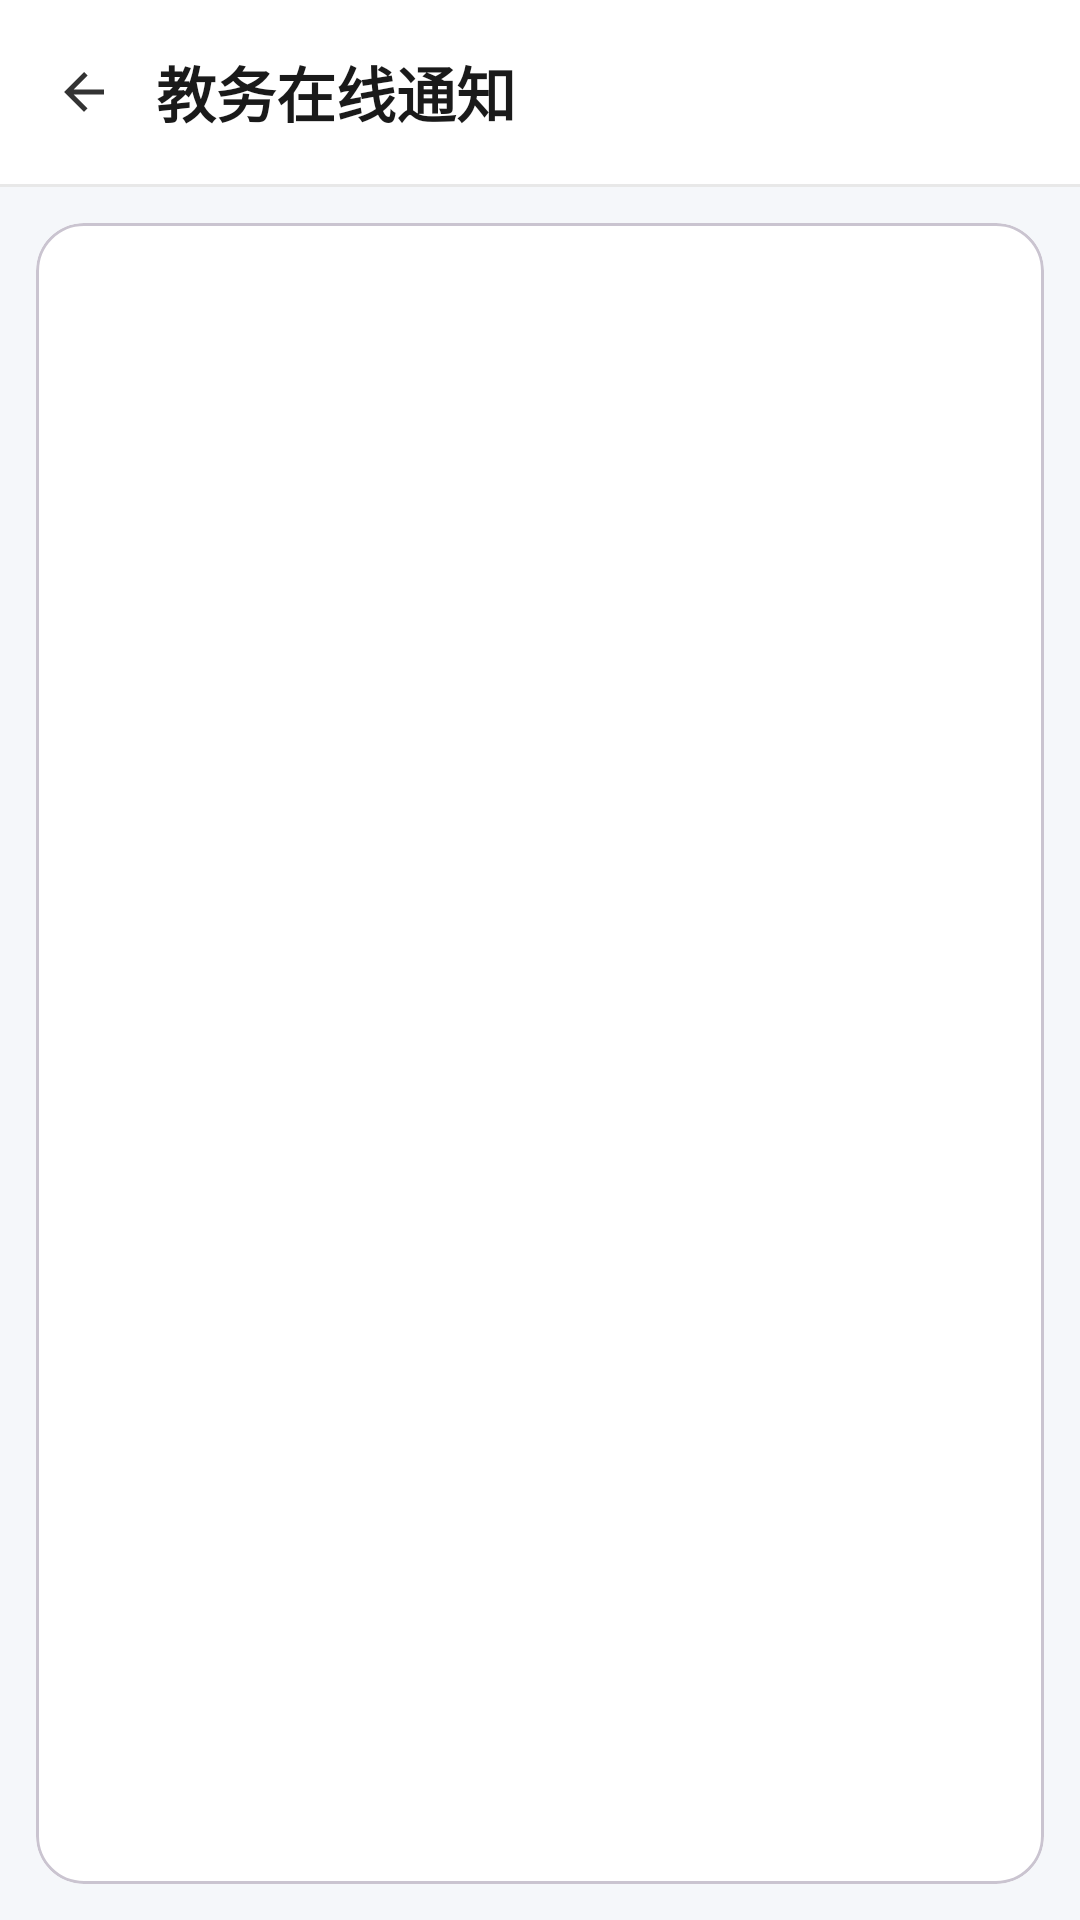

Android layout source for this screen:
<!-- AndroidManifest.xml: application theme Theme.MyApplication -->
<!-- res/layout/fragment_notice.xml -->
<?xml version="1.0" encoding="utf-8"?>
<LinearLayout xmlns:android="http://schemas.android.com/apk/res/android"
    xmlns:app="http://schemas.android.com/apk/res-auto"
    android:layout_width="match_parent"
    android:layout_height="match_parent"
    android:orientation="vertical"
    android:background="#F5F7FA">

    <LinearLayout
        android:layout_width="match_parent"
        android:layout_height="wrap_content"
        android:orientation="horizontal"
        android:gravity="center_vertical"
        android:padding="16dp"
        android:background="#FFFFFF">

        <ImageView
            android:id="@+id/btnBack"
            android:layout_width="24dp"
            android:layout_height="24dp"
            android:src="@drawable/ic_back"
            android:background="?attr/selectableItemBackgroundBorderless"
            android:padding="2dp" />

        <TextView
            android:layout_width="wrap_content"
            android:layout_height="wrap_content"
            android:text="教务在线通知"
            android:textSize="20sp"
            android:textStyle="bold"
            android:textColor="#1A1A1A"
            android:layout_marginStart="12dp" />

    </LinearLayout>

    <View
        android:layout_width="match_parent"
        android:layout_height="1dp"
        android:background="#E8E8E8" />

    <com.google.android.material.card.MaterialCardView
        android:layout_width="match_parent"
        android:layout_height="0dp"
        android:layout_weight="1"
        android:layout_marginStart="12dp"
        android:layout_marginEnd="12dp"
        android:layout_marginTop="12dp"
        android:layout_marginBottom="12dp"
        app:cardCornerRadius="16dp"
        app:cardElevation="0dp"
        app:cardBackgroundColor="#FFFFFF">

        <RelativeLayout
            android:layout_width="match_parent"
            android:layout_height="match_parent"
            android:padding="12dp">

            <ScrollView
                android:layout_width="match_parent"
                android:layout_height="match_parent"
                android:scrollbars="none">

                <LinearLayout
                    android:id="@+id/noticeContainer"
                    android:layout_width="match_parent"
                    android:layout_height="wrap_content"
                    android:orientation="vertical"
                    android:padding="4dp" />

            </ScrollView>

            <ProgressBar
                android:id="@+id/progressBar"
                android:layout_width="wrap_content"
                android:layout_height="wrap_content"
                android:layout_centerInParent="true"
                android:visibility="gone" />

            <TextView
                android:id="@+id/emptyView"
                android:layout_width="wrap_content"
                android:layout_height="wrap_content"
                android:layout_centerInParent="true"
                android:text="暂无通知"
                android:textSize="16sp"
                android:textColor="#888888"
                android:visibility="gone" />

        </RelativeLayout>

    </com.google.android.material.card.MaterialCardView>

</LinearLayout>
<!-- resources referenced by this layout -->
<resources>
  <!-- drawable ic_back (drawable) -->
  <?xml version="1.0" encoding="utf-8"?>
  <vector xmlns:android="http://schemas.android.com/apk/res/android"
      android:width="24dp"
      android:height="24dp"
      android:viewportWidth="24"
      android:viewportHeight="24">
      
      <path
          android:fillColor="#333333"
          android:pathData="M20,11H7.83l5.59,-5.59L12,4l-8,8 8,8 1.41,-1.41L7.83,13H20v-2z"/>
          
  </vector>
  <style name="Theme.MyApplication" parent="Base.Theme.MyApplication" />
  <style name="Base.Theme.MyApplication" parent="Theme.Material3.DayNight.NoActionBar">
          <item name="colorPrimary">#4A90D9</item>
          <item name="colorPrimaryVariant">#3A7BC8</item>
          <item name="colorOnPrimary">#FFFFFF</item>
          <item name="colorSecondary">#4A90D9</item>
          <item name="colorOnSecondary">#FFFFFF</item>
          <item name="android:statusBarColor">#F5F7FA</item>
          <item name="android:navigationBarColor">#FFFFFF</item>
          <item name="android:windowLightStatusBar">true</item>
          <item name="android:windowBackground">#F5F7FA</item>
      </style>
</resources>
